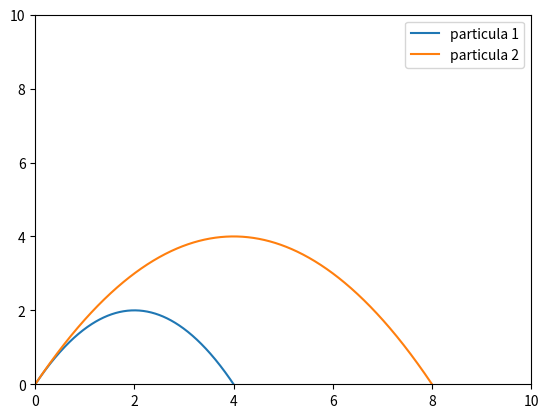

Generate this figure with matplotlib:
#!/usr/bin/env python
#==========================================================
# DEMOSTRACION 1
# Espectrometro de masas
#==========================================================
from __future__ import division
import numpy as np
import matplotlib.pylab as plt

#Trayectoria
def trayectory(x):
    y = y0 + vy0/vx0*(x - x0) + 0.5*(q/m)*( (x-x0)/vx0 )**2
    return y
    
#PARTICULA 1
#Carga
q = -1
#Masa
m = 1
#Posicion inicial
x0 = 0
y0 = 0
#Velocidad inicial
vx0 = 1
vy0 = 2
#Valores de X a graficar
X = np.arange( 0, 10, 0.01 )
#Trayectoria
Y = trayectory( X )
#Grafica de trayectoria
plt.plot( X, Y, label='particula 1' )

#PARTICULA 2
#Carga
q = -1
#Masa
m = 2
#Posicion inicial
x0 = 0
y0 = 0
#Velocidad inicial
vx0 = 1
vy0 = 2
#Valores de X a graficar
X = np.arange( 0, 10, 0.01 )
#Trayectoria
Y = trayectory( X )
#Grafica de trayectoria
plt.plot( X, Y, label='particula 2' )

#Limites del eje X
plt.xlim( (0,10) )
#Limites del eje Y
plt.ylim( (0,10) )
plt.legend()
plt.show()